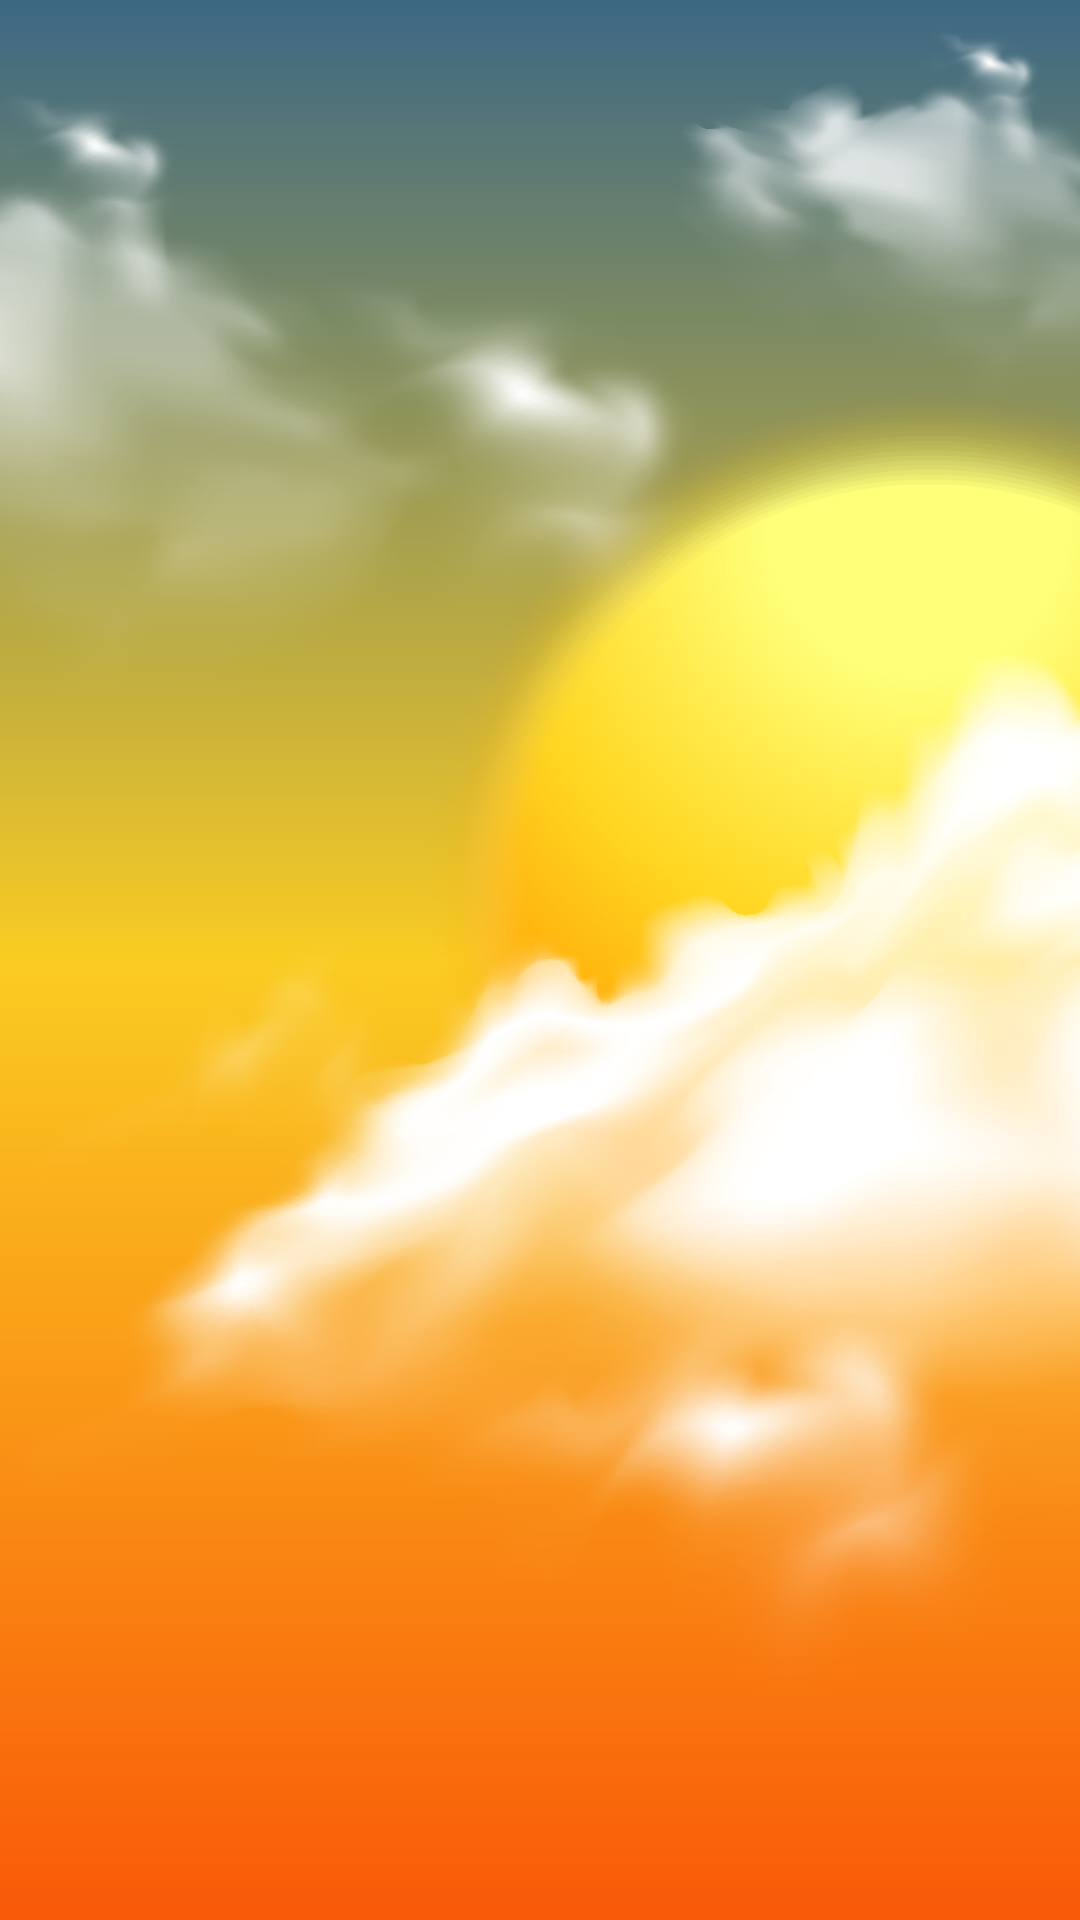

Here is an Android app screen rendered from its layout file. Give the layout XML and the strings, colors and styles it references.
<!-- AndroidManifest.xml: application theme Theme.TodayWeather -->
<!-- res/layout/sunset.xml -->
<?xml version="1.0" encoding="utf-8"?>
<androidx.constraintlayout.widget.ConstraintLayout xmlns:android="http://schemas.android.com/apk/res/android"
    xmlns:app="http://schemas.android.com/apk/res-auto"
    xmlns:tools="http://schemas.android.com/tools"
    android:id="@+id/sunsetBackgroud"
    android:layout_width="match_parent"
    android:layout_height="match_parent"
    android:background="@drawable/gradi_sunset"
    tools:context=".ui.main.MainActivity">

    <ImageView
        android:id="@+id/b3"
        android:layout_width="644dp"
        android:layout_height="497dp"
        app:layout_constraintBottom_toBottomOf="parent"
        app:layout_constraintStart_toStartOf="parent"
        app:layout_constraintTop_toTopOf="parent"
        app:layout_constraintVertical_bias="0.702"
        app:srcCompat="@drawable/day1" />

    <ImageView
        android:id="@+id/b4"
        android:layout_width="378dp"
        android:layout_height="249dp"
        android:layout_marginEnd="124dp"
        app:layout_constraintBottom_toBottomOf="parent"
        app:layout_constraintEnd_toEndOf="parent"
        app:layout_constraintHorizontal_bias="1.0"
        app:layout_constraintStart_toStartOf="parent"
        app:layout_constraintTop_toTopOf="parent"
        app:layout_constraintVertical_bias="0.026"
        app:srcCompat="@drawable/cloud" />

    <ImageView
        android:id="@+id/b5"
        android:layout_width="231dp"
        android:layout_height="147dp"
        android:layout_marginStart="224dp"
        app:layout_constraintBottom_toBottomOf="parent"
        app:layout_constraintStart_toStartOf="parent"
        app:layout_constraintTop_toTopOf="parent"
        app:layout_constraintVertical_bias="0.0"
        app:srcCompat="@drawable/cloud" />

</androidx.constraintlayout.widget.ConstraintLayout>
<!-- resources referenced by this layout -->
<resources>
  <!-- drawable cloud: png bitmap (drawable, 294369 bytes) -->
  <!-- drawable day1: png bitmap (drawable, 542832 bytes) -->
  <!-- drawable gradi_sunset (drawable) -->
  <?xml version="1.0" encoding="utf-8"?>
  <shape xmlns:android="http://schemas.android.com/apk/res/android"
      android:padding="10dp"
      android:shape="rectangle" >
      <solid android:color="#FFF" />
      <gradient
          android:angle="270"
          android:startColor="#3c6884"
          android:centerColor="#facc22"
          android:endColor="#f95908"/>
  </shape>
  <style name="Theme.TodayWeather" parent="Theme.AppCompat.Light.NoActionBar">
          
          <item name="colorPrimary">@color/purple_500</item>
          <item name="colorPrimaryVariant">@color/purple_700</item>
          <item name="colorOnPrimary">@color/white</item>
          
          <item name="colorSecondary">@color/teal_200</item>
          <item name="colorSecondaryVariant">@color/teal_700</item>
          <item name="colorOnSecondary">@color/black</item>
          
          <item name="android:statusBarColor" tools:targetApi="l">?attr/colorPrimaryVariant</item>
          
      </style>
  <!-- not gathered from this repository: default colours our renderer supplied (Android Studio template values) -->
  <color name="purple_500">#FF6200EE</color>
  <color name="purple_700">#FF3700B3</color>
  <color name="teal_200">#FF03DAC5</color>
  <color name="teal_700">#FF018786</color>
  <color name="black">#FF000000</color>
  <color name="white">#FFFFFFFF</color>
</resources>
